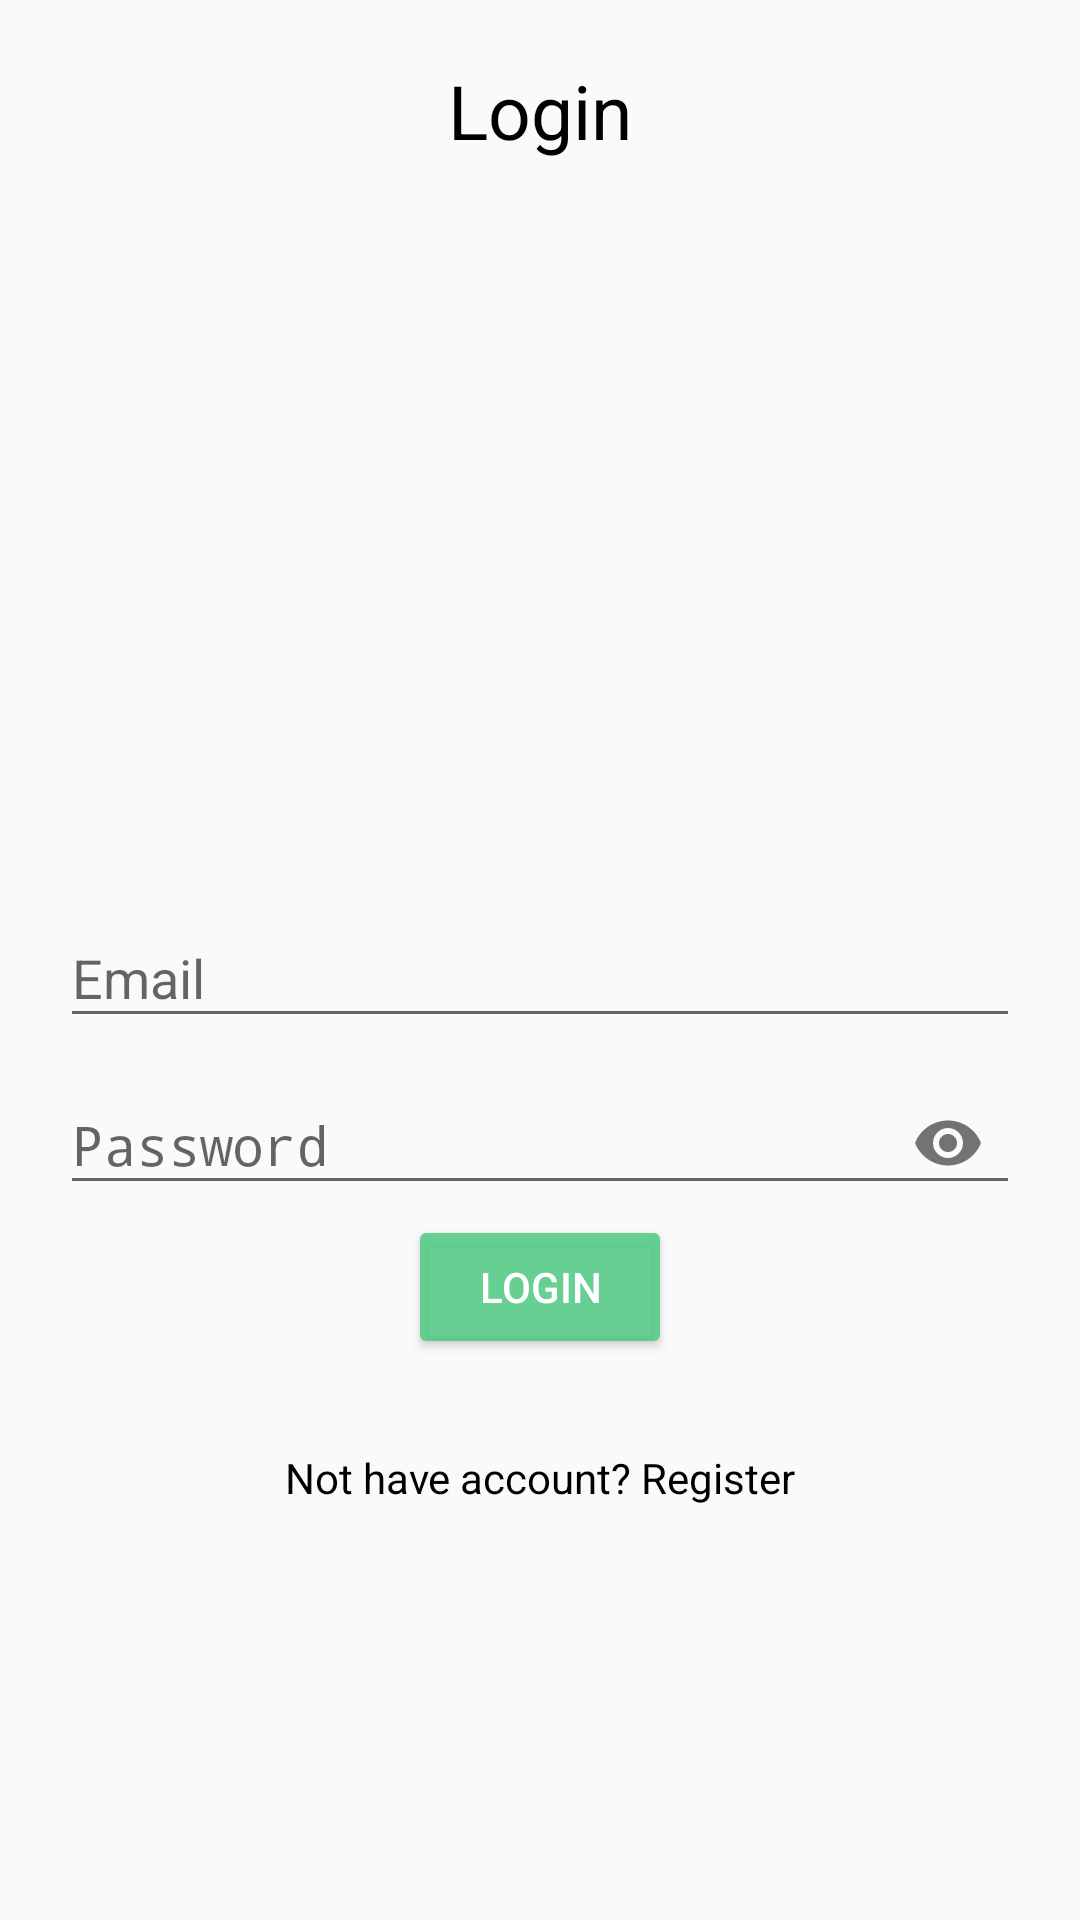

Produce the Android XML layout that renders to this screen, including the resource entries it uses.
<!-- AndroidManifest.xml: application theme AppTheme -->
<!-- res/layout/activity_login.xml -->
<?xml version="1.0" encoding="utf-8"?>
<RelativeLayout
        xmlns:android="http://schemas.android.com/apk/res/android"
        xmlns:tools="http://schemas.android.com/tools"
        xmlns:app="http://schemas.android.com/apk/res-auto"
        android:layout_width="match_parent"
        android:layout_height="match_parent"
        android:padding="20dp"
        tools:context=".LoginActivity">

    <TextView android:layout_width="match_parent"
              android:layout_height="wrap_content"
              android:textAlignment="center"
              android:text="Login"
              android:textColor="@color/colorBlack"
              android:textSize="25sp"
    />
    
    <com.google.android.material.textfield.TextInputLayout
            android:layout_width="match_parent"
            android:layout_height="wrap_content"
            android:layout_centerHorizontal="true"
            android:layout_centerVertical="true"
            android:id="@+id/emailTIL">
        <EditText
                android:id="@+id/emailEt"
                android:hint="Email"
                android:inputType="textEmailAddress"
                android:layout_width="match_parent"
                android:layout_height="wrap_content"
        />
    </com.google.android.material.textfield.TextInputLayout>

    
    <com.google.android.material.textfield.TextInputLayout
            android:layout_width="match_parent"
            android:layout_height="wrap_content"
            android:layout_centerHorizontal="true"
            android:layout_centerVertical="true"
            android:id="@+id/passwordTIL"
            app:passwordToggleEnabled="true"
            android:layout_below="@+id/emailTIL">
        <EditText
                android:id="@+id/passwordEt"
                android:hint="Password"
                android:inputType="textPassword"
                android:layout_width="match_parent"
                android:layout_height="wrap_content"
        />
    </com.google.android.material.textfield.TextInputLayout>


    
    <Button android:layout_width="wrap_content"
            android:layout_height="wrap_content"
            android:text="Login"
            style="@style/Widget.AppCompat.Button.Colored"
            android:layout_below="@id/passwordTIL"
            android:layout_centerHorizontal="true"
            android:id="@+id/loginBtn"

    />
    <TextView android:layout_width="match_parent"
              android:layout_height="wrap_content"
              android:text="Not have account? Register"
              android:textAlignment="center"
              android:layout_below="@id/loginBtn"
              android:layout_marginTop="30dp"
              android:id="@+id/nothave_accountTv"
              android:textColor="@color/colorBlack"/>

</RelativeLayout>
<!-- resources referenced by this layout -->
<resources>
  <color name="colorBlack">#000</color>
  <style name="AppTheme" parent="Theme.AppCompat.Light.DarkActionBar">
          
          <item name="colorPrimary">@color/colorPrimary</item>
          <item name="colorPrimaryDark">@color/colorPrimaryDark</item>
          <item name="colorAccent">@color/colorAccent</item>
      </style>
  <color name="colorPrimary">#20BF88</color>
  <color name="colorPrimaryDark">#33EC3A</color>
  <color name="colorAccent">#E255CA84</color>
</resources>
